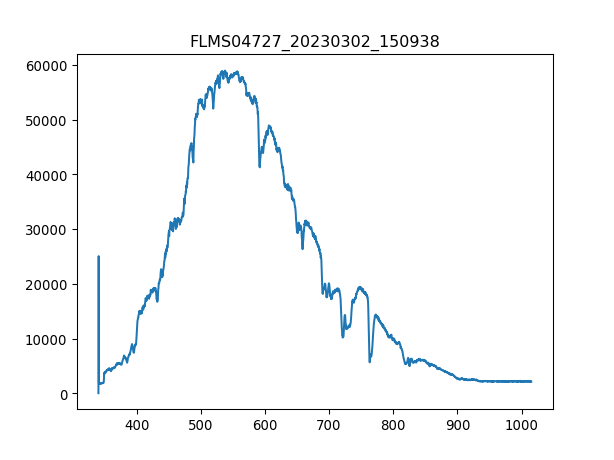

Source data for this figure (header and first rows):
3.403020900000000211e+02, 1.638374999999999915e+01
3.406731879873454432e+02, 2.506245642857142957e+04
3.410442561190431547e+02, 1.830298928571428632e+03
3.414152943795855890e+02, 1.734336964285714203e+03
3.417863027534650087e+02, 1.804553035714285670e+03
3.421572812251738469e+02, 1.785828749999999900e+03
3.425282297792044233e+02, 1.844342142857142790e+03
3.428991484000489436e+02, 1.788169285714285706e+03
3.432700370722000116e+02, 1.750720714285714394e+03
3.436408957801497763e+02, 1.776466607142857129e+03
3.440117245083906141e+02, 1.785828749999999900e+03
3.443825232414149013e+02, 1.844342142857142790e+03
3.447532919637149575e+02, 1.755401785714285779e+03
3.451240306597831591e+02, 1.839661071428571404e+03
3.454947393141118823e+02, 1.795190892857142899e+03
3.458654179111932763e+02, 1.827958392857142826e+03
3.462360664355199447e+02, 1.923920357142857256e+03
3.466066848715840365e+02, 1.842001607142857210e+03
3.469772732038780418e+02, 1.907536607142857065e+03
3.473478314168941665e+02, 1.856044821428571368e+03
3.477183594951248438e+02, 1.956687857142857183e+03
3.480888574230623931e+02, 1.977752678571428532e+03
3.484593251851991340e+02, 2.010520178571428460e+03
3.488297627660274429e+02, 2.230530535714285634e+03
3.492001701500396962e+02, 2.977161428571428587e+03
3.495705473217281565e+02, 2.995885714285714130e+03
3.499408942655852570e+02, 3.108231428571428751e+03
3.503112109661031468e+02, 3.063761250000000018e+03
3.506814974077744296e+02, 3.122274642857142680e+03
3.510517535750913680e+02, 3.052058571428571213e+03
3.514219794525462248e+02, 3.061420714285714439e+03
3.517921750246313763e+02, 3.136317857142857065e+03
3.521623402758392558e+02, 3.211215000000000146e+03
3.525324751906620122e+02, 3.133977321428571486e+03
3.529025797535921924e+02, 3.140998928571428678e+03
3.532726539491219455e+02, 3.318879642857142699e+03
3.536426977617438752e+02, 3.304836428571428769e+03
3.540127111759500735e+02, 3.332922857142857083e+03
3.543826941762330307e+02, 3.283771607142857192e+03
3.547526467470850093e+02, 3.283771607142857192e+03
3.551225688729983858e+02, 3.410160535714285743e+03
3.554924605384655933e+02, 3.426544285714285706e+03
3.558623217279787809e+02, 3.361009285714285852e+03
3.562321524260304386e+02, 3.428884821428571286e+03
3.566019526171129428e+02, 3.410160535714285743e+03
3.569717222857184993e+02, 3.309517499999999927e+03
3.573414614163394276e+02, 3.384414642857143008e+03
3.577111699934682747e+02, 3.389095714285714166e+03
3.580808480015972464e+02, 3.337603928571428696e+03
3.584504954252187190e+02, 3.337603928571428696e+03
3.588201122488250689e+02, 3.316539107142857119e+03
3.591896984569085021e+02, 3.283771607142857192e+03
3.595592540339615653e+02, 3.272068928571428387e+03
3.599287789644763507e+02, 3.363349821428571431e+03
3.602982732329454620e+02, 3.339944464285714275e+03
3.606677368238611052e+02, 3.304836428571428769e+03
3.610371697217156566e+02, 3.400798392857142971e+03
3.614065719110013788e+02, 3.578679107142856992e+03
3.617759433762107619e+02, 3.445268571428571249e+03
3.621452841018360118e+02, 3.419522678571428514e+03
3.625145940723696185e+02, 3.431225357142857320e+03
... 1,987 more rows
